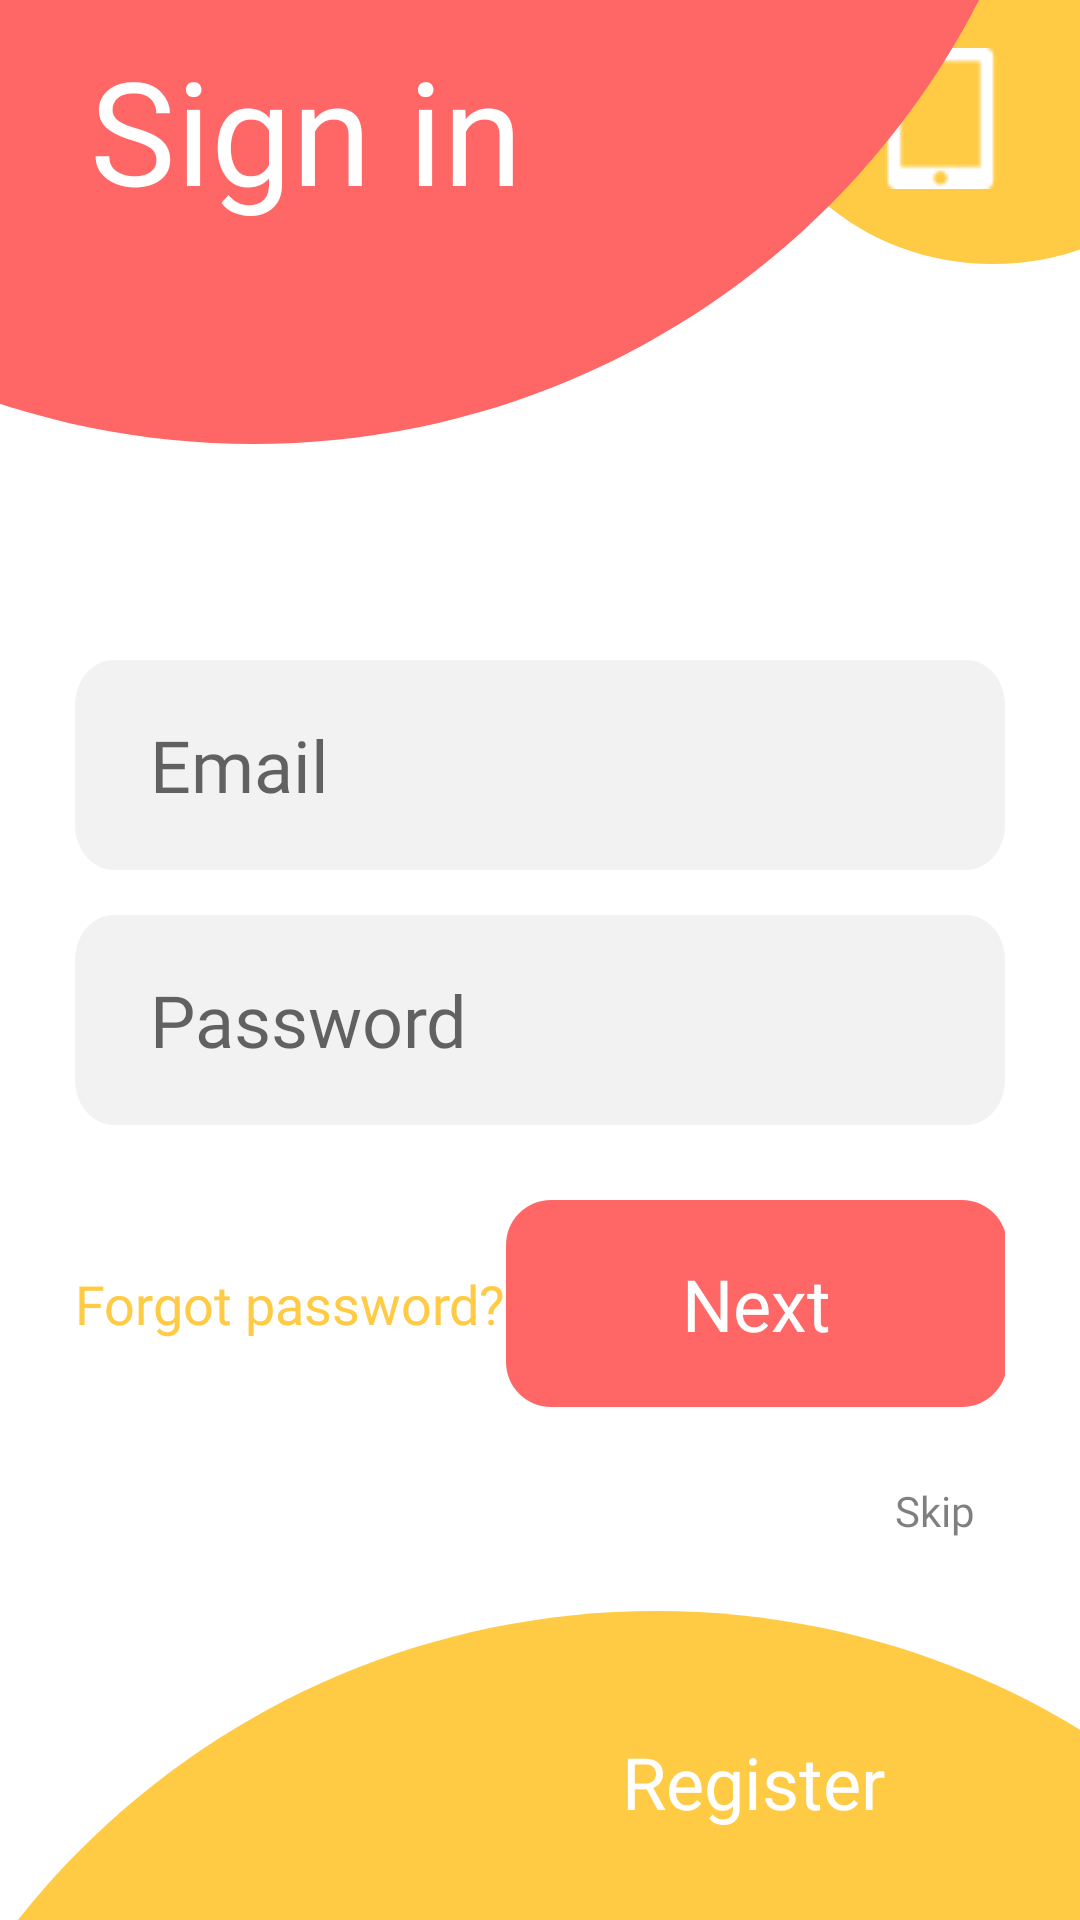

Android layout source for this screen:
<!-- AndroidManifest.xml: application theme Theme.TeleprompterAndroid -->
<!-- res/layout/activity_start.xml -->
<?xml version="1.0" encoding="utf-8"?>
<androidx.constraintlayout.widget.ConstraintLayout
    xmlns:android="http://schemas.android.com/apk/res/android"
    xmlns:app="http://schemas.android.com/apk/res-auto"
    xmlns:tools="http://schemas.android.com/tools"
    android:layout_width="match_parent"
    android:layout_height="match_parent"
    android:background="@color/white">

    <View
        android:id="@+id/broadcast_button_sign_in"
        android:layout_width="160dp"
        android:layout_height="142dp"
        android:background="@drawable/ellipse_11"
        android:translationX="51dp"
        android:translationY="-54dp"
        app:layout_constraintEnd_toEndOf="parent"
        app:layout_constraintTop_toTopOf="parent" />

    <ImageView
        android:layout_width="wrap_content"
        android:layout_height="wrap_content"
        android:layout_alignParentTop="true"
        android:layout_alignParentEnd="true"
        android:layout_marginTop="16dp"
        android:layout_marginEnd="28dp"
        android:src="@drawable/tablet_icon"
        app:layout_constraintEnd_toEndOf="parent"
        app:layout_constraintTop_toTopOf="parent" />

    <View
        android:layout_width="543dp"
        android:layout_height="543dp"
        android:background="@drawable/ellipse_8"
        android:translationX="-187dp"
        android:translationY="-395dp"
        app:layout_constraintStart_toStartOf="parent"
        app:layout_constraintTop_toTopOf="parent" />

    <LinearLayout
        android:id="@+id/tablet_broadcast_buttons"
        android:layout_width="wrap_content"
        android:layout_height="wrap_content"
        android:layout_marginTop="105dp"
        android:layout_marginEnd="19dp"
        app:layout_constraintEnd_toEndOf="parent"
        app:layout_constraintTop_toTopOf="parent"
        android:visibility="gone"
        android:orientation="vertical">

        <androidx.constraintlayout.widget.ConstraintLayout
            android:id="@+id/bluetooth_button_sign_in"
            android:layout_width="wrap_content"
            android:layout_height="wrap_content"
            android:layout_marginBottom="10dp">

            <View
                android:layout_width="45dp"
                android:layout_height="45dp"
                android:background="@drawable/ellipse_13"
                app:layout_constraintBottom_toBottomOf="parent"
                app:layout_constraintEnd_toEndOf="parent"
                app:layout_constraintStart_toStartOf="parent"
                app:layout_constraintTop_toTopOf="parent" />

            <ImageView
                android:layout_width="wrap_content"
                android:layout_height="wrap_content"
                android:src="@drawable/bluetooth_icon"
                app:layout_constraintBottom_toBottomOf="parent"
                app:layout_constraintEnd_toEndOf="parent"
                app:layout_constraintStart_toStartOf="parent"
                app:layout_constraintTop_toTopOf="parent" />
        </androidx.constraintlayout.widget.ConstraintLayout>

        <androidx.constraintlayout.widget.ConstraintLayout
            android:id="@+id/wifi_button_sign_in"
            android:layout_width="wrap_content"
            android:layout_height="wrap_content">

            <View
                android:layout_width="45dp"
                android:layout_height="45dp"
                android:background="@drawable/ellipse_12"
                app:layout_constraintBottom_toBottomOf="parent"
                app:layout_constraintEnd_toEndOf="parent"
                app:layout_constraintStart_toStartOf="parent"
                app:layout_constraintTop_toTopOf="parent" />

            <ImageView
                android:layout_width="wrap_content"
                android:layout_height="wrap_content"
                android:src="@drawable/wifi_icon"
                app:layout_constraintBottom_toBottomOf="parent"
                app:layout_constraintEnd_toEndOf="parent"
                app:layout_constraintStart_toStartOf="parent"
                app:layout_constraintTop_toTopOf="parent" />
        </androidx.constraintlayout.widget.ConstraintLayout>
    </LinearLayout>

    

    <TextView
        android:layout_width="269dp"
        android:layout_height="68dp"
        android:layout_marginStart="30dp"
        app:layout_constraintStart_toStartOf="parent"
        app:layout_constraintTop_toTopOf="parent"
        android:fontFamily="@font/montserrat_alternates_bold"
        android:layout_alignParentTop="true"
        android:layout_marginTop="11dp"
        android:text="@string/login_label"
        android:textAppearance="@style/text_sign_in"
        android:gravity="top"
        />

    <LinearLayout
        android:layout_width="match_parent"
        android:layout_height="wrap_content"
        android:layout_marginTop="220dp"
        android:orientation="vertical"
        app:layout_constraintTop_toTopOf="parent">

        

        <EditText
            android:id="@+id/email_sign_in_et"
            android:layout_width="match_parent"
            android:layout_height="wrap_content"
            android:layout_marginStart="25dp"
            android:layout_marginEnd="25dp"
            android:layout_marginBottom="15dp"
            android:background="@drawable/rectangle_6"
            android:fontFamily="@font/montserrat_alternates_light"
            android:gravity="center_vertical"
            android:hint="@string/email_hint"
            android:inputType="textEmailAddress"
            android:paddingStart="25dp"
            android:paddingEnd="25dp"
            android:textAppearance="@style/email" />

        

        <EditText
            android:id="@+id/password_sign_in_et"
            android:layout_width="match_parent"
            android:layout_height="wrap_content"
            android:layout_marginStart="25dp"
            android:layout_marginEnd="25dp"
            android:layout_marginBottom="25dp"
            android:background="@drawable/rectangle_6"
            android:fontFamily="@font/montserrat_alternates_light"
            android:gravity="center_vertical"
            android:hint="@string/password_hint"
            android:inputType="textPassword"
            android:paddingStart="25dp"
            android:paddingEnd="25dp"
            android:textAppearance="@style/password" />

        <LinearLayout
            android:layout_width="match_parent"
            android:layout_height="wrap_content"
            android:layout_marginStart="25dp"
            android:layout_marginEnd="25dp"
            android:layout_marginBottom="25dp"
            android:orientation="horizontal">

            

            <TextView
                android:layout_width="wrap_content"
                android:layout_height="wrap_content"
                android:text="@string/forgot_password"
                android:fontFamily="@font/montserrat_alternates_light_italic"
                android:textAppearance="@style/forgot_password"
                android:layout_gravity="center_vertical"
                />

            <TextView
                android:layout_width="0dp"
                android:layout_height="match_parent"
                android:layout_weight="1"/>

            

            <androidx.constraintlayout.widget.ConstraintLayout
                android:layout_width="wrap_content"
                android:layout_height="wrap_content"
                android:layout_gravity="end">

                <ImageButton
                    android:layout_width="wrap_content"
                    android:layout_height="wrap_content"
                    android:onClick="Login"
                    android:background="@drawable/rectangle_7"
                    app:layout_constraintBottom_toBottomOf="parent"
                    app:layout_constraintEnd_toEndOf="parent"
                    app:layout_constraintStart_toStartOf="parent"
                    app:layout_constraintTop_toTopOf="parent" />

                <TextView
                    android:layout_width="wrap_content"
                    android:layout_height="wrap_content"
                    android:fontFamily="@font/montserrat_alternates_bold"
                    android:text="@string/next_button"
                    android:textAppearance="@style/next_button"
                    app:layout_constraintBottom_toBottomOf="parent"
                    app:layout_constraintEnd_toEndOf="parent"
                    app:layout_constraintStart_toStartOf="parent"
                    app:layout_constraintTop_toTopOf="parent" />
            </androidx.constraintlayout.widget.ConstraintLayout>

        </LinearLayout>

        

        <TextView
            android:layout_width="wrap_content"
            android:layout_height="wrap_content"
            android:text="@string/skip"
            android:fontFamily="@font/montserrat_alternates_italic"
            android:textAppearance="@style/skip"
            android:layout_gravity="center_vertical|end"
            android:layout_marginEnd="35dp"
            android:onClick="Skip"
            />

    </LinearLayout>

    

    <View
        android:layout_width="543dp"
        android:layout_height="543dp"
        android:background="@drawable/ellipse_9"
        android:translationX="130dp"
        android:translationY="440dp"
        android:onClick="ToRegistrationActivity"
        app:layout_constraintBottom_toBottomOf="parent"
        app:layout_constraintEnd_toEndOf="parent" />

    <TextView
        android:layout_width="wrap_content"
        android:layout_height="wrap_content"
        android:layout_marginEnd="65dp"
        android:layout_marginBottom="30dp"
        app:layout_constraintBottom_toBottomOf="parent"
        app:layout_constraintEnd_toEndOf="parent"
        android:fontFamily="@font/montserrat_alternates_bold"
        android:gravity="top"
        android:text="@string/sign_up"
        android:textAppearance="@style/sign_up" />

</androidx.constraintlayout.widget.ConstraintLayout>
<!-- resources referenced by this layout -->
<resources>
  <color name="white">#FFFFFFFF</color>
  <!-- drawable ellipse_12 (drawable) -->
  <?xml version="1.0" encoding="utf-8"?>
  <vector
      xmlns:android="http://schemas.android.com/apk/res/android"
      xmlns:aapt="http://schemas.android.com/aapt"
      android:width="44dp"
      android:height="43dp"
      android:viewportWidth="44"
      android:viewportHeight="43"
      >
  
      <group>
  
          <clip-path
              android:pathData="M44 21.5C44 33.3741 34.1503 43 22 43C9.84974 43 0 33.3741 0 21.5C0 9.62588 9.84974 0 22 0C34.1503 0 44 9.62588 44 21.5Z"
              />
  
          <path
              android:pathData="M0 0V43H44V0"
              android:fillColor="#65D663"
              />
  
      </group>
  
  </vector>
  <!-- drawable ellipse_13 (drawable) -->
  <?xml version="1.0" encoding="utf-8"?>
  <vector
      xmlns:android="http://schemas.android.com/apk/res/android"
      xmlns:aapt="http://schemas.android.com/aapt"
      android:width="44dp"
      android:height="43dp"
      android:viewportWidth="44"
      android:viewportHeight="43"
      >
  
      <group>
  
          <clip-path
              android:pathData="M44 21.5C44 33.3741 34.1503 43 22 43C9.84974 43 0 33.3741 0 21.5C0 9.62588 9.84974 0 22 0C34.1503 0 44 9.62588 44 21.5Z"
              />
  
          <path
              android:pathData="M0 0V43H44V0"
              android:fillColor="#71BBFF"
              />
  
      </group>
  
  </vector>
  <string name="email_hint" translatable="false">Email</string>
  <string name="forgot_password">Forgot password?</string>
  <string name="login_label">Sign in</string>
  <string name="next_button">Next</string>
  <string name="password_hint">Password</string>
  <string name="sign_up">Register</string>
  <string name="skip">Skip</string>
  <style name="email">
  
          <item name="android:textSize">
              24sp
          </item>
  
          <item name="android:textColor">
              #4D000000
          </item>
  
      </style>
  <style name="forgot_password">
  
          <item name="android:textSize">
              18sp
          </item>
  
          <item name="android:textColor">
              #FFCB44
          </item>
  
      </style>
  <style name="next_button">
  
          <item name="android:textSize">
              24sp
          </item>
  
          <item name="android:textColor">
              #FFFFFF
          </item>
  
      </style>
  <style name="password">
  
          <item name="android:textSize">
              24sp
          </item>
  
          <item name="android:textColor">
              #4D000000
          </item>
  
      </style>
  <style name="sign_up">
  
          <item name="android:textSize">
              24sp
          </item>
  
          <item name="android:textColor">
              #FFFFFF
          </item>
  
      </style>
  <style name="skip">
  
          <item name="android:textSize">
              14sp
          </item>
  
          <item name="android:textColor">
              #80000000
          </item>
  
      </style>
  <style name="text_sign_in">
  
          <item name="android:textSize">
              48sp
          </item>
  
          <item name="android:textColor">
              #FFFFFF
          </item>
  
      </style>
  <style name="Theme.TeleprompterAndroid" parent="Theme.MaterialComponents.DayNight.NoActionBar">
          
          <item name="colorPrimary">@color/purple_500</item>
          <item name="colorPrimaryVariant">@color/purple_700</item>
          <item name="colorOnPrimary">@color/white</item>
          
          <item name="colorSecondary">@color/teal_200</item>
          <item name="colorSecondaryVariant">@color/teal_700</item>
          <item name="colorOnSecondary">@color/black</item>
          
          <item name="android:statusBarColor" tools:targetApi="l">?attr/colorPrimaryVariant</item>
          
      </style>
  <color name="purple_500">#FF6666</color>
  <color name="purple_700">#FF6666</color>
  <color name="teal_200">#FFCB44</color>
  <color name="teal_700">#FFCB44</color>
  <color name="black">#FF000000</color>
</resources>
